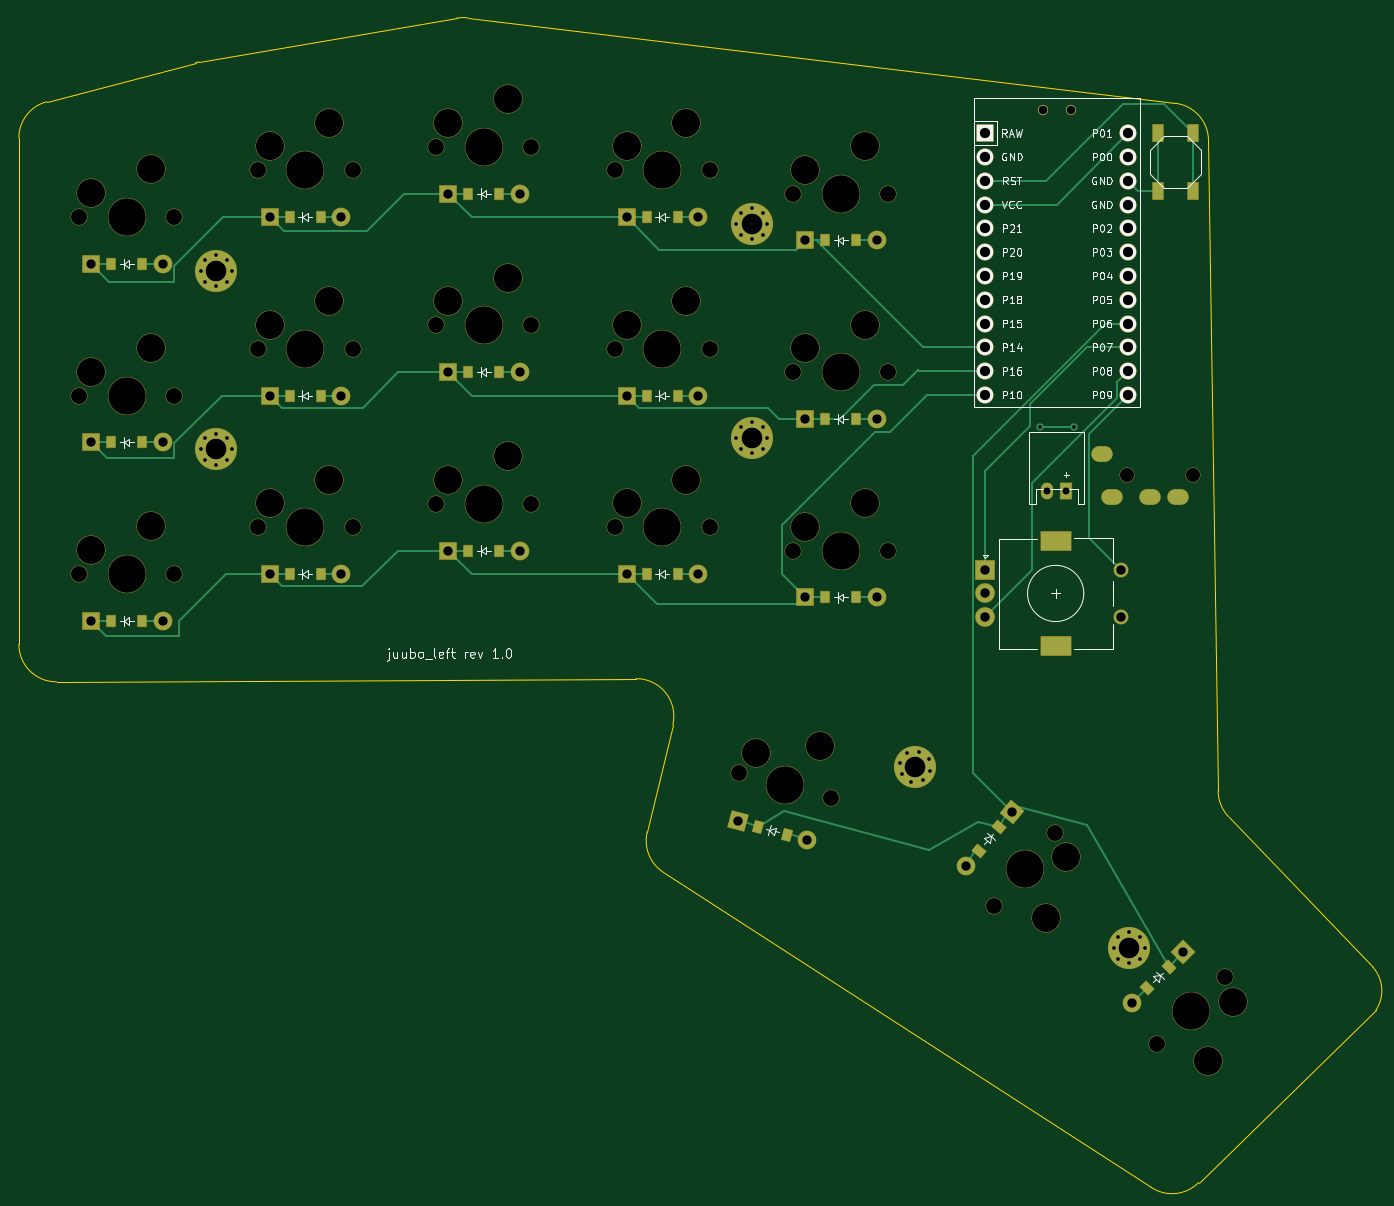
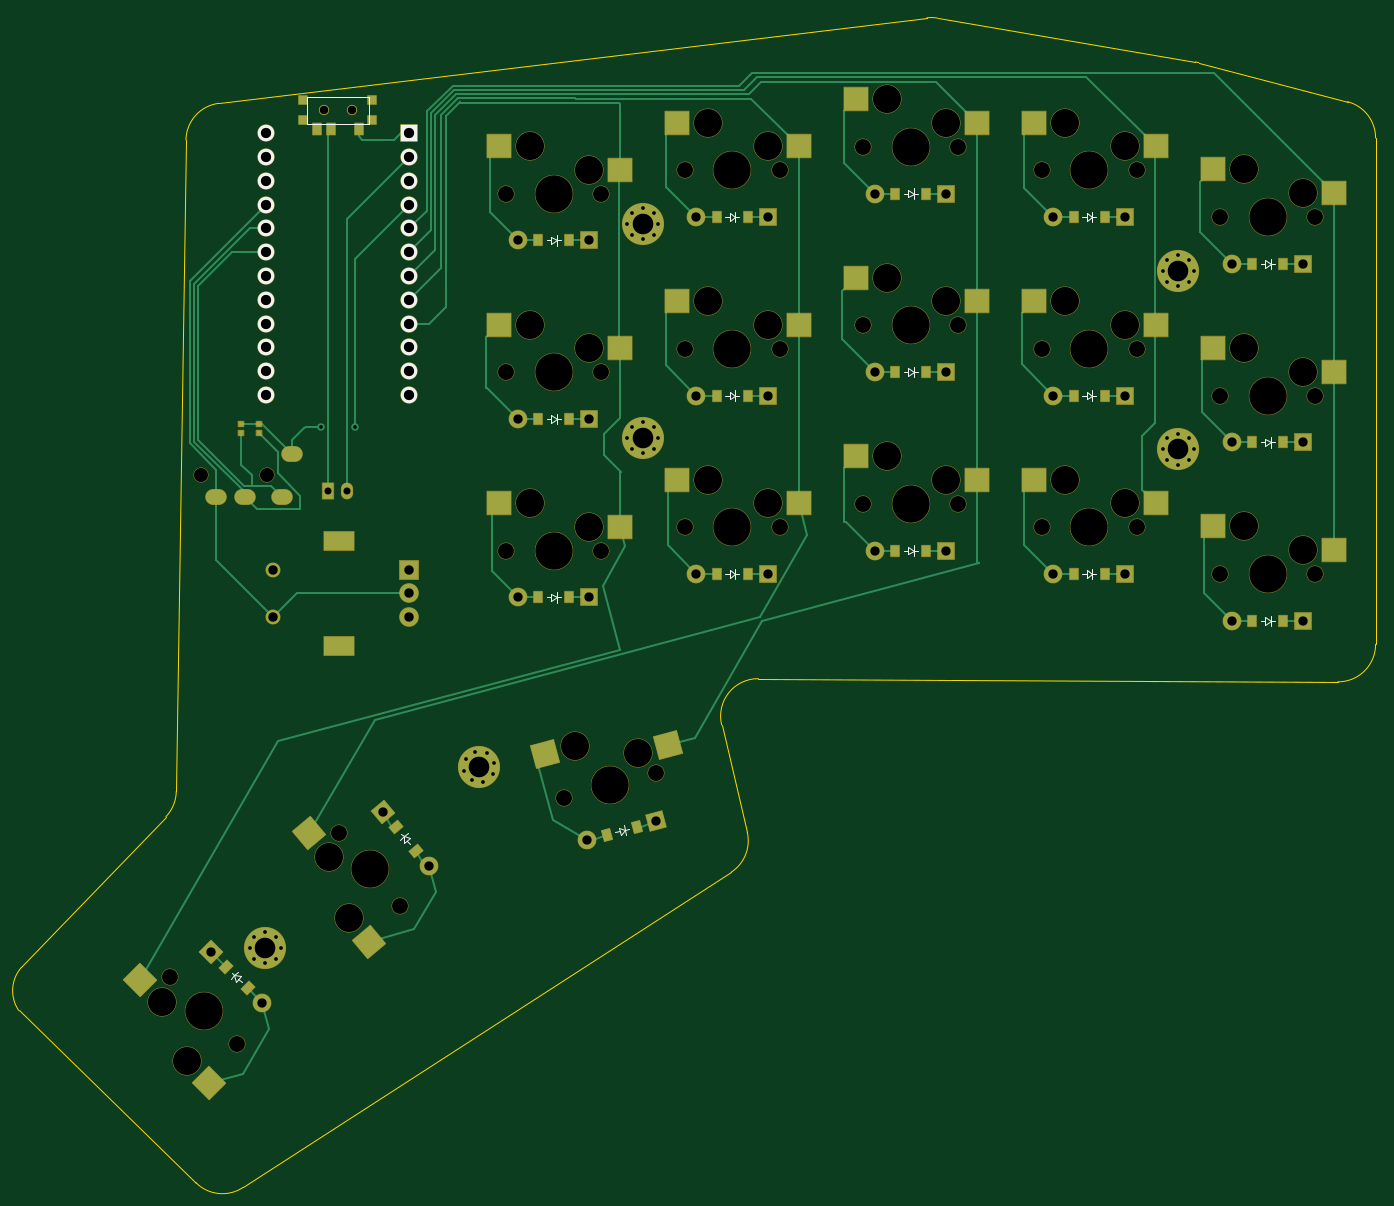
Circuit board: 11 layer files. Board 144.8 x 124.8 mm.
- bottom_copper: juubo_left_final-B_Cu.gbr (24481 bytes)
- bottom_mask: juubo_left_final-B_Mask.gbr (12705 bytes)
- paste: juubo_left_final-B_Paste.gbr (4022 bytes)
- bottom_silk: juubo_left_final-B_Silkscreen.gbr (8039 bytes)
- outline: juubo_left_final-Edge_Cuts.gbr (1811 bytes)
- top_copper: juubo_left_final-F_Cu.gbr (16875 bytes)
- top_mask: juubo_left_final-F_Mask.gbr (10837 bytes)
- paste: juubo_left_final-F_Paste.gbr (2283 bytes)
- top_silk: juubo_left_final-F_Silkscreen.gbr (60540 bytes)
- drill: juubo_left_final-NPTH.drl (2104 bytes)
- drill: juubo_left_final-PTH.drl (3080 bytes)

=== bottom_copper: juubo_left_final-B_Cu.gbr (24481 bytes, source omitted) ===
=== bottom_mask: juubo_left_final-B_Mask.gbr (12705 bytes, source omitted) ===
=== paste: juubo_left_final-B_Paste.gbr ===
%TF.GenerationSoftware,KiCad,Pcbnew,7.0.10*%
%TF.CreationDate,2024-02-19T14:18:00+02:00*%
%TF.ProjectId,juubo_left_final,6a757562-6f5f-46c6-9566-745f66696e61,v1.0.0*%
%TF.SameCoordinates,Original*%
%TF.FileFunction,Paste,Bot*%
%TF.FilePolarity,Positive*%
%FSLAX46Y46*%
G04 Gerber Fmt 4.6, Leading zero omitted, Abs format (unit mm)*
G04 Created by KiCad (PCBNEW 7.0.10) date 2024-02-19 14:18:00*
%MOMM*%
%LPD*%
G01*
G04 APERTURE LIST*
G04 Aperture macros list*
%AMRotRect*
0 Rectangle, with rotation*
0 The origin of the aperture is its center*
0 $1 length*
0 $2 width*
0 $3 Rotation angle, in degrees counterclockwise*
0 Add horizontal line*
21,1,$1,$2,0,0,$3*%
G04 Aperture macros list end*
%ADD10R,0.900000X0.900000*%
%ADD11R,0.900000X1.250000*%
%ADD12R,0.900000X1.200000*%
%ADD13R,2.550000X2.500000*%
%ADD14RotRect,2.550000X2.500000X345.000000*%
%ADD15RotRect,2.550000X2.500000X230.000000*%
%ADD16RotRect,0.900000X1.200000X345.000000*%
%ADD17RotRect,2.550000X2.500000X225.000000*%
%ADD18RotRect,0.900000X1.200000X225.000000*%
%ADD19RotRect,0.900000X1.200000X230.000000*%
%ADD20R,0.500000X0.475000*%
G04 APERTURE END LIST*
D10*
%TO.C,T1*%
X183913786Y-47312500D03*
X183913786Y-49512500D03*
X191313786Y-47312500D03*
X191313786Y-49512500D03*
D11*
X185363786Y-50487500D03*
X188363786Y-50487500D03*
X189863786Y-50487500D03*
%TD*%
D12*
%TO.C,D4*%
X105763787Y-97935909D03*
X109063787Y-97935909D03*
%TD*%
D13*
%TO.C,S9*%
X119378783Y-49795909D03*
X132305783Y-47255909D03*
%TD*%
D12*
%TO.C,D6*%
X105763784Y-59835912D03*
X109063784Y-59835912D03*
%TD*%
%TO.C,D5*%
X105763783Y-78885908D03*
X109063783Y-78885908D03*
%TD*%
D13*
%TO.C,S1*%
X81278786Y-95395909D03*
X94205786Y-92855909D03*
%TD*%
%TO.C,S6*%
X100328785Y-52295910D03*
X113255785Y-49755910D03*
%TD*%
D12*
%TO.C,D15*%
X162913785Y-62335911D03*
X166213785Y-62335911D03*
%TD*%
D13*
%TO.C,S7*%
X119378784Y-87895911D03*
X132305784Y-85355911D03*
%TD*%
%TO.C,S10*%
X138428785Y-90395910D03*
X151355785Y-87855910D03*
%TD*%
D12*
%TO.C,D8*%
X124813784Y-76385911D03*
X128113784Y-76385911D03*
%TD*%
%TO.C,D9*%
X124813784Y-57335910D03*
X128113784Y-57335910D03*
%TD*%
%TO.C,D11*%
X143863784Y-78885910D03*
X147163784Y-78885910D03*
%TD*%
D14*
%TO.C,S16*%
X152377602Y-116198727D03*
X165521525Y-117091030D03*
%TD*%
D12*
%TO.C,D1*%
X86713784Y-102935911D03*
X90013784Y-102935911D03*
%TD*%
%TO.C,D10*%
X143863785Y-97935908D03*
X147163785Y-97935908D03*
%TD*%
%TO.C,D14*%
X162913786Y-81385910D03*
X166213786Y-81385910D03*
%TD*%
%TO.C,D7*%
X124813785Y-95435911D03*
X128113785Y-95435911D03*
%TD*%
D13*
%TO.C,S12*%
X138428787Y-52295911D03*
X151355787Y-49755911D03*
%TD*%
%TO.C,S3*%
X81278785Y-57295911D03*
X94205785Y-54755911D03*
%TD*%
%TO.C,S11*%
X138428785Y-71345909D03*
X151355785Y-68805909D03*
%TD*%
D15*
%TO.C,S17*%
X190674342Y-125624075D03*
X184310780Y-137159412D03*
%TD*%
D12*
%TO.C,D3*%
X86713786Y-64835909D03*
X90013786Y-64835909D03*
%TD*%
D16*
%TO.C,D16*%
X155675914Y-124888488D03*
X158863470Y-125742590D03*
%TD*%
D12*
%TO.C,D2*%
X86713785Y-83885911D03*
X90013785Y-83885911D03*
%TD*%
D17*
%TO.C,S18*%
X208724892Y-141312413D03*
X201380174Y-152249233D03*
%TD*%
D12*
%TO.C,D13*%
X162913786Y-100435910D03*
X166213786Y-100435910D03*
%TD*%
D13*
%TO.C,S4*%
X100328786Y-90395912D03*
X113255786Y-87855912D03*
%TD*%
%TO.C,S2*%
X81278785Y-76345908D03*
X94205785Y-73805908D03*
%TD*%
%TO.C,S15*%
X157478785Y-54795911D03*
X170405785Y-52255911D03*
%TD*%
%TO.C,S8*%
X119378787Y-68845911D03*
X132305787Y-66305911D03*
%TD*%
D18*
%TO.C,D18*%
X199550183Y-139823956D03*
X197216731Y-142157408D03*
%TD*%
D13*
%TO.C,S14*%
X157478783Y-73845911D03*
X170405783Y-71305911D03*
%TD*%
D19*
%TO.C,D17*%
X181404819Y-124940905D03*
X179283619Y-127468851D03*
%TD*%
D13*
%TO.C,S5*%
X100328784Y-71345910D03*
X113255784Y-68805910D03*
%TD*%
%TO.C,S13*%
X157478786Y-92895911D03*
X170405786Y-90355911D03*
%TD*%
D12*
%TO.C,D12*%
X143863787Y-59835909D03*
X147163787Y-59835909D03*
%TD*%
D20*
%TO.C,DISP1*%
X197901286Y-81873911D03*
X197901286Y-82897911D03*
%TD*%
%TO.C,DISP2*%
X195996287Y-81873909D03*
X195996287Y-82897909D03*
%TD*%
M02*

=== bottom_silk: juubo_left_final-B_Silkscreen.gbr (8039 bytes, source omitted) ===
=== outline: juubo_left_final-Edge_Cuts.gbr ===
%TF.GenerationSoftware,KiCad,Pcbnew,7.0.10*%
%TF.CreationDate,2024-02-19T14:18:01+02:00*%
%TF.ProjectId,juubo_left_final,6a757562-6f5f-46c6-9566-745f66696e61,v1.0.0*%
%TF.SameCoordinates,Original*%
%TF.FileFunction,Profile,NP*%
%FSLAX46Y46*%
G04 Gerber Fmt 4.6, Leading zero omitted, Abs format (unit mm)*
G04 Created by KiCad (PCBNEW 7.0.10) date 2024-02-19 14:18:01*
%MOMM*%
%LPD*%
G01*
G04 APERTURE LIST*
%TA.AperFunction,Profile*%
%ADD10C,0.150000*%
%TD*%
G04 APERTURE END LIST*
D10*
X146634699Y-114028097D02*
G75*
G03*
X142722221Y-109098913I-3890499J929297D01*
G01*
X96063039Y-43281291D02*
G75*
G03*
X95717823Y-43355782I670461J-3944309D01*
G01*
X124735676Y-38575558D02*
G75*
G03*
X123585920Y-38603280I-479476J-3970642D01*
G01*
X96063039Y-43281294D02*
X123585920Y-38603279D01*
X142722221Y-109098913D02*
X80860764Y-109438811D01*
X197688861Y-163388522D02*
X145621497Y-129763273D01*
X76838828Y-105438871D02*
G75*
G03*
X80860763Y-109438812I4000072J71D01*
G01*
X203800645Y-51608921D02*
X204832746Y-121127688D01*
X205945229Y-123836839D02*
X221356715Y-139908255D01*
X79823312Y-47527574D02*
G75*
G03*
X76838784Y-51396523I1015498J-3868976D01*
G01*
X124735675Y-38575565D02*
X200280578Y-47697146D01*
X204832731Y-121127688D02*
G75*
G03*
X205945230Y-123836838I3999769J59488D01*
G01*
X203800648Y-51608921D02*
G75*
G03*
X200280578Y-47697143I-3999448J-59279D01*
G01*
X202748997Y-162877717D02*
X221659673Y-144499586D01*
X143900944Y-125473805D02*
G75*
G03*
X145621497Y-129763273I3890456J-929295D01*
G01*
X76838785Y-105438871D02*
X76838784Y-51396523D01*
X79823311Y-47527571D02*
X95717823Y-43355782D01*
X143900962Y-125473809D02*
X146634761Y-114028112D01*
X197688853Y-163388533D02*
G75*
G03*
X202748996Y-162877716I2222447J3302733D01*
G01*
X221659642Y-144499565D02*
G75*
G03*
X221356714Y-139908256I-3120442J2099765D01*
G01*
M02*

=== top_copper: juubo_left_final-F_Cu.gbr (16875 bytes, source omitted) ===
=== top_mask: juubo_left_final-F_Mask.gbr (10837 bytes, source omitted) ===
=== paste: juubo_left_final-F_Paste.gbr ===
%TF.GenerationSoftware,KiCad,Pcbnew,7.0.10*%
%TF.CreationDate,2024-02-19T14:18:00+02:00*%
%TF.ProjectId,juubo_left_final,6a757562-6f5f-46c6-9566-745f66696e61,v1.0.0*%
%TF.SameCoordinates,Original*%
%TF.FileFunction,Paste,Top*%
%TF.FilePolarity,Positive*%
%FSLAX46Y46*%
G04 Gerber Fmt 4.6, Leading zero omitted, Abs format (unit mm)*
G04 Created by KiCad (PCBNEW 7.0.10) date 2024-02-19 14:18:00*
%MOMM*%
%LPD*%
G01*
G04 APERTURE LIST*
G04 Aperture macros list*
%AMRotRect*
0 Rectangle, with rotation*
0 The origin of the aperture is its center*
0 $1 length*
0 $2 width*
0 $3 Rotation angle, in degrees counterclockwise*
0 Add horizontal line*
21,1,$1,$2,0,0,$3*%
G04 Aperture macros list end*
%ADD10R,1.100000X1.800000*%
%ADD11R,0.900000X1.200000*%
%ADD12RotRect,0.900000X1.200000X345.000000*%
%ADD13RotRect,0.900000X1.200000X225.000000*%
%ADD14RotRect,0.900000X1.200000X230.000000*%
G04 APERTURE END LIST*
D10*
%TO.C,B1*%
X198441286Y-57045910D03*
X198441286Y-50845910D03*
X202141286Y-57045910D03*
X202141286Y-50845910D03*
%TD*%
D11*
%TO.C,D4*%
X105763787Y-97935909D03*
X109063787Y-97935909D03*
%TD*%
%TO.C,D6*%
X105763784Y-59835912D03*
X109063784Y-59835912D03*
%TD*%
%TO.C,D5*%
X105763783Y-78885908D03*
X109063783Y-78885908D03*
%TD*%
%TO.C,D15*%
X162913785Y-62335911D03*
X166213785Y-62335911D03*
%TD*%
%TO.C,D8*%
X124813784Y-76385911D03*
X128113784Y-76385911D03*
%TD*%
%TO.C,D9*%
X124813784Y-57335910D03*
X128113784Y-57335910D03*
%TD*%
%TO.C,D11*%
X143863784Y-78885910D03*
X147163784Y-78885910D03*
%TD*%
%TO.C,D1*%
X86713784Y-102935911D03*
X90013784Y-102935911D03*
%TD*%
%TO.C,D10*%
X143863785Y-97935908D03*
X147163785Y-97935908D03*
%TD*%
%TO.C,D14*%
X162913786Y-81385910D03*
X166213786Y-81385910D03*
%TD*%
%TO.C,D7*%
X124813785Y-95435911D03*
X128113785Y-95435911D03*
%TD*%
%TO.C,D3*%
X86713786Y-64835909D03*
X90013786Y-64835909D03*
%TD*%
D12*
%TO.C,D16*%
X155675914Y-124888488D03*
X158863470Y-125742590D03*
%TD*%
D11*
%TO.C,D2*%
X86713785Y-83885911D03*
X90013785Y-83885911D03*
%TD*%
%TO.C,D13*%
X162913786Y-100435910D03*
X166213786Y-100435910D03*
%TD*%
D13*
%TO.C,D18*%
X199550183Y-139823956D03*
X197216731Y-142157408D03*
%TD*%
D14*
%TO.C,D17*%
X181404819Y-124940905D03*
X179283619Y-127468851D03*
%TD*%
D11*
%TO.C,D12*%
X143863787Y-59835909D03*
X147163787Y-59835909D03*
%TD*%
M02*

=== top_silk: juubo_left_final-F_Silkscreen.gbr (60540 bytes, source omitted) ===
=== drill: juubo_left_final-NPTH.drl ===
M48
; DRILL file {KiCad 7.0.10} date Monday, February 19, 2024 at 02:18:18 PM
; FORMAT={-:-/ absolute / inch / decimal}
; #@! TF.CreationDate,2024-02-19T14:18:18+02:00
; #@! TF.GenerationSoftware,Kicad,Pcbnew,7.0.10
; #@! TF.FileFunction,NonPlated,1,2,NPTH
FMAT,2
INCH
; #@! TA.AperFunction,NonPlated,NPTH,ComponentDrill
T1C0.0354
; #@! TA.AperFunction,NonPlated,NPTH,ComponentDrill
T2C0.0591
; #@! TA.AperFunction,NonPlated,NPTH,ComponentDrill
T3C0.0670
; #@! TA.AperFunction,NonPlated,NPTH,ComponentDrill
T4C0.1181
; #@! TA.AperFunction,NonPlated,NPTH,ComponentDrill
T5C0.1570
%
G90
G05
T1
X7.3273Y-1.906
X7.4454Y-1.906
T2
X7.683Y-3.4399
X7.9586Y-3.4399
T3
X3.2789Y-2.3557
X3.2789Y-3.1057
X3.2789Y-3.8557
X3.6789Y-2.3557
X3.6789Y-3.1057
X3.6789Y-3.8557
X4.0289Y-2.9089
X4.0289Y-2.1589
X4.0289Y-3.6589
X4.4289Y-2.9089
X4.4289Y-2.1589
X4.4289Y-3.6589
X4.7789Y-2.0605
X4.7789Y-3.5605
X4.7789Y-2.8105
X5.1789Y-2.0605
X5.1789Y-3.5605
X5.1789Y-2.8105
X5.5289Y-2.9089
X5.5289Y-3.6589
X5.5289Y-2.1589
X5.9289Y-2.9089
X5.9289Y-3.6589
X5.9289Y-2.1589
X6.0495Y-4.6918
X6.2789Y-3.0073
X6.2789Y-2.2573
X6.2789Y-3.7573
X6.4359Y-4.7953
X6.6789Y-3.0073
X6.6789Y-2.2573
X6.6789Y-3.7573
X7.1224Y-5.2484
X7.3795Y-4.942
X7.8081Y-5.8314
X8.091Y-5.5486
T4
X3.3289Y-2.2557
X3.3289Y-3.0057
X3.3289Y-3.7557
X3.5789Y-2.1557
X3.5789Y-2.9057
X3.5789Y-3.6557
X4.0789Y-2.8089
X4.0789Y-2.0589
X4.0789Y-3.5589
X4.3289Y-2.7089
X4.3289Y-1.9589
X4.3289Y-3.4589
X4.8289Y-1.9605
X4.8289Y-3.4605
X4.8289Y-2.7105
X5.0789Y-1.8605
X5.0789Y-3.3605
X5.0789Y-2.6105
X5.5789Y-2.8089
X5.5789Y-3.5589
X5.5789Y-2.0589
X5.8289Y-2.7089
X5.8289Y-3.4589
X5.8289Y-1.9589
X6.1237Y-4.6081
X6.3289Y-2.9073
X6.3289Y-2.1573
X6.3289Y-3.6573
X6.391Y-4.5762
X6.5789Y-2.8073
X6.5789Y-2.0573
X6.5789Y-3.5573
X7.3399Y-5.3004
X7.424Y-5.0446
X8.0203Y-5.9021
X8.1263Y-5.6547
T5
X3.4789Y-2.3557
X3.4789Y-3.1057
X3.4789Y-3.8557
X4.2289Y-2.9089
X4.2289Y-2.1589
X4.2289Y-3.6589
X4.9789Y-2.0605
X4.9789Y-3.5605
X4.9789Y-2.8105
X5.7289Y-2.9089
X5.7289Y-3.6589
X5.7289Y-2.1589
X6.2427Y-4.7435
X6.4789Y-3.0073
X6.4789Y-2.2573
X6.4789Y-3.7573
X7.251Y-5.0952
X7.9496Y-5.69
M30

=== drill: juubo_left_final-PTH.drl ===
M48
; DRILL file {KiCad 7.0.10} date Monday, February 19, 2024 at 02:18:18 PM
; FORMAT={-:-/ absolute / inch / decimal}
; #@! TF.CreationDate,2024-02-19T14:18:18+02:00
; #@! TF.GenerationSoftware,Kicad,Pcbnew,7.0.10
; #@! TF.FileFunction,Plated,1,2,PTH
FMAT,2
INCH
; #@! TA.AperFunction,Plated,PTH,ViaDrill
T1C0.0157
; #@! TA.AperFunction,Plated,PTH,ComponentDrill
T2C0.0157
; #@! TA.AperFunction,Plated,PTH,ComponentDrill
T3C0.0295
; #@! TA.AperFunction,Plated,PTH,ComponentDrill
T4C0.0354
; #@! TA.AperFunction,Plated,PTH,ComponentDrill
T5C0.0390
; #@! TA.AperFunction,Plated,PTH,ComponentDrill
T6C0.0394
; #@! TA.AperFunction,Plated,PTH,ComponentDrill
T7C0.0430
; #@! TA.AperFunction,Plated,PTH,ComponentDrill
T8C0.0591
; #@! TA.AperFunction,Plated,PTH,ComponentDrill
T9C0.0866
%
G90
G05
T1
X7.315Y-3.2362
X7.4567Y-3.2362
T2
X3.7889Y-3.3307
X3.7889Y-2.5807
X3.808Y-3.2848
X3.808Y-3.3766
X3.808Y-2.5348
X3.808Y-2.6267
X3.8539Y-3.2657
X3.8539Y-3.3957
X3.8539Y-2.5158
X3.8539Y-2.6457
X3.8998Y-3.2848
X3.8998Y-3.3766
X3.8998Y-2.5348
X3.8998Y-2.6267
X3.9188Y-3.3307
X3.9188Y-2.5807
X6.0389Y-3.2835
X6.0389Y-2.3839
X6.058Y-3.2375
X6.058Y-3.3294
X6.058Y-2.338
X6.058Y-2.4298
X6.1039Y-3.2185
X6.1039Y-3.3484
X6.1039Y-2.3189
X6.1039Y-2.4489
X6.1498Y-3.2375
X6.1498Y-3.3294
X6.1498Y-2.338
X6.1498Y-2.4298
X6.1688Y-3.2835
X6.1688Y-2.3839
X6.7286Y-4.6485
X6.7351Y-4.6978
X6.7589Y-4.6091
X6.7745Y-4.7281
X6.8082Y-4.6026
X6.8238Y-4.7216
X6.8476Y-4.6329
X6.8541Y-4.6822
X7.6253Y-5.4265
X7.6444Y-5.3806
X7.6444Y-5.4724
X7.6903Y-5.3615
X7.6903Y-5.4915
X7.7362Y-5.3806
X7.7362Y-5.4724
X7.7552Y-5.4265
T3
X7.347Y-3.5064
X7.4257Y-3.5064
T5
X3.3289Y-4.0526
X3.3289Y-3.3026
X3.3289Y-2.5526
X3.6289Y-4.0526
X3.6289Y-3.3026
X3.6289Y-2.5526
X4.0789Y-3.1057
X4.0789Y-2.3557
X4.0789Y-3.8557
X4.3789Y-3.1057
X4.3789Y-2.3557
X4.3789Y-3.8557
X4.8289Y-2.2573
X4.8289Y-3.0073
X4.8289Y-3.7573
X5.1289Y-2.2573
X5.1289Y-3.0073
X5.1289Y-3.7573
X5.5789Y-3.1057
X5.5789Y-3.8557
X5.5789Y-2.3557
X5.8789Y-3.1057
X5.8789Y-3.8557
X5.8789Y-2.3557
X6.0468Y-4.8949
X6.3289Y-2.4542
X6.3289Y-3.2042
X6.3289Y-3.9542
X6.3366Y-4.9725
X6.6289Y-2.4542
X6.6289Y-3.2042
X6.6289Y-3.9542
X7.0037Y-5.0836
X7.1966Y-4.8538
X7.7043Y-5.6569
X7.9164Y-5.4447
T6
X7.0864Y-3.8388
X7.0864Y-3.9372
X7.0864Y-4.0357
X7.6572Y-3.8388
X7.6572Y-4.0357
T7
X7.0864Y-2.0036
X7.0864Y-2.1036
X7.0864Y-2.2036
X7.0864Y-2.3036
X7.0864Y-2.4036
X7.0864Y-2.5036
X7.0864Y-2.6036
X7.0864Y-2.7036
X7.0864Y-2.8036
X7.0864Y-2.9036
X7.0864Y-3.0036
X7.0864Y-3.1036
X7.6864Y-2.0036
X7.6864Y-2.1036
X7.6864Y-2.2036
X7.6864Y-2.3036
X7.6864Y-2.4036
X7.6864Y-2.5036
X7.6864Y-2.6036
X7.6864Y-2.7036
X7.6864Y-2.8036
X7.6864Y-2.9036
X7.6864Y-3.0036
X7.6864Y-3.1036
T9
X3.8539Y-3.3307
X3.8539Y-2.5807
X6.1039Y-3.2835
X6.1039Y-2.3839
X6.7913Y-4.6654
X7.6903Y-5.4265
T4
G00X7.5885Y-3.3493
M15
G01X7.5649Y-3.3493
M16
G05
G00X7.6318Y-3.5304
M15
G01X7.6082Y-3.5304
M16
G05
G00X7.7893Y-3.5304
M15
G01X7.7657Y-3.5304
M16
G05
G00X7.9074Y-3.5304
M15
G01X7.8838Y-3.5304
M16
G05
T8
G00X7.3561Y-3.7168
M15
G01X7.4072Y-3.7168
M16
G05
G00X7.3561Y-4.1577
M15
G01X7.4072Y-4.1577
M16
G05
M30

